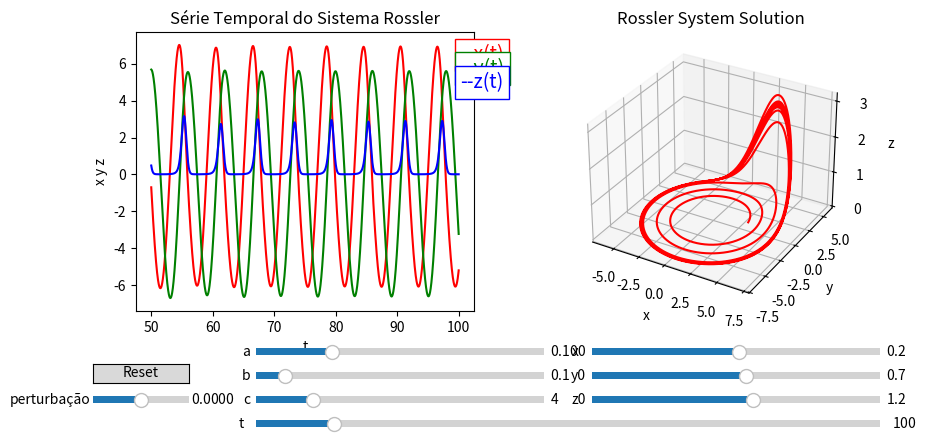

Here is the Python script that generated this plot:
import matplotlib.pyplot as plt
import numpy as np
from matplotlib.widgets import Button, Slider
from scipy.integrate import solve_ivp

# from matplotlib import cm
# from mpl_toolkits.mplot3d.axes3d import get_test_data
# from mpl_toolkits.mplot3d import Axes3D


def cut_beggining(M, percent):
    if len(M.shape) > 1:
        return np.delete(M, np.arange(int(len(M[1]) * percent)), 1)
    else:
        return np.delete(M, np.arange(int(len(M) * percent)), 0)


def rossler_system(t, xyz, a, b, c):
    x, y, z = xyz
    return [-(y + z), x + a * y, b + z * (x - c)]


def sol_rossler(t, a, b, c, init_cond):
    # a, b, c = 0.2, 0.2, 5.7
    # y0 = [0, -6.78, 0.02]
    cons = (a, b, c)

    t_span = [0, int(t)]
    # Obtain 1000 points in the approximation
    t_eval = np.linspace(*t_span, int(t) * 100)

    sol = solve_ivp(
        rossler_system, t_span, init_cond, method="RK45", t_eval=t_eval, args=cons
    )
    print(sol)
    sol_values = sol.y
    sol_values_cut = cut_beggining(sol_values, 0.3)
    t_values = sol.t
    t = cut_beggining(t_values, 0.3)
    x = sol_values_cut[0]
    y = sol_values_cut[1]
    z = sol_values_cut[2]
    return t, x, y, z


init_t, init_a, init_b, init_c = 100, 0.1, 0.1, 4
init_x0, init_y0, init_z0 = 0.2, 0.7, 1.2
init_cond = [init_x0, init_y0, init_z0]


pert = 0
init_cond_pert = [init_x0 + pert, init_y0 + pert, init_z0 + pert]

fig = plt.figure(figsize=plt.figaspect(0.5))
ax = fig.add_subplot(1, 2, 2, projection="3d")
# ax = fig.add_subplot(projection="3d")

ax1 = fig.add_subplot(1, 2, 1)


t, x, y, z = sol_rossler(init_t, init_a, init_b, init_c, init_cond)
t_pert, x_pert, y_pert, z_pert = sol_rossler(
    init_t, init_a, init_b, init_c, init_cond_pert
)

drawing = ax.plot3D(x, y, z, color="red")
if pert != 0:
    drawing = ax.plot3D(x_pert, y_pert, z_pert, color="cyan")


ax1.plot(t[-5000:], x[-5000:], color="red")
ax1.plot(t[-5000:], y[-5000:], color="green")
ax1.plot(t[-5000:], z[-5000:], color="blue")
if pert != 0:
    ax1.plot(t[-5000:], x_pert[-5000:], color="cyan")
    ax1.plot(t[-5000:], y_pert[-5000:], color="magenta")
    ax1.plot(t[-5000:], z_pert[-5000:], color="yellow")
ax1.set_xlabel("t")
ax1.set_ylabel("x y z")
ax1.set_title("Série Temporal do Sistema Rossler")
# plt.tight_layout()


ax.set_xlabel("x")
ax.set_ylabel("y")
ax.set_zlabel("z")
ax.set_title("Rossler System Solution")


ax1.text(
    -0.4,
    0.9,
    "--x(t)",
    color="red",
    transform=ax.transAxes,
    fontsize=14,
    bbox=dict(facecolor="white", edgecolor="red"),
)
ax1.text(
    -0.4,
    0.85,
    "--y(t)",
    color="green",
    transform=ax.transAxes,
    fontsize=14,
    bbox=dict(facecolor="white", edgecolor="green"),
)
ax1.text(
    -0.4,
    0.8,
    "--z(t)",
    color="blue",
    transform=ax.transAxes,
    fontsize=14,
    bbox=dict(facecolor="white", edgecolor="blue"),
)
fig.subplots_adjust(bottom=0.3)


if pert != 0:
    ax1.text(
        -0.29,
        0.9,
        "--x0 pert",
        color="cyan",
        transform=ax.transAxes,
        fontsize=14,
        bbox=dict(facecolor="white", edgecolor="cyan"),
    )
    ax1.text(
        -0.29,
        0.85,
        "--y0 pert",
        color="magenta",
        transform=ax.transAxes,
        fontsize=14,
        bbox=dict(facecolor="white", edgecolor="magenta"),
    )
    ax1.text(
        -0.29,
        0.8,
        "--z0 pert",
        color="yellow",
        transform=ax.transAxes,
        fontsize=14,
        bbox=dict(facecolor="white", edgecolor="yellow"),
    )

    ax1.text(
        1,
        1,
        "sol",
        color="red",
        transform=ax.transAxes,
        fontsize=14,
        bbox=dict(facecolor="white", edgecolor="red"),
    )

    ax1.text(
        1,
        0.94,
        "sol pert",
        color="cyan",
        transform=ax.transAxes,
        fontsize=14,
        bbox=dict(facecolor="white", edgecolor="cyan"),
    )


ax_a = fig.add_axes([0.25, 0.2, 0.3, 0.03])
a_slider = Slider(
    ax=ax_a,
    label="a",
    valmin=0,
    valmax=0.38,
    valinit=init_a,
)

ax_b = fig.add_axes([0.25, 0.15, 0.3, 0.03])
b_slider = Slider(
    ax=ax_b,
    label="b",
    valmin=0,
    valmax=1,
    valinit=init_b,
)


ax_c = fig.add_axes([0.25, 0.1, 0.3, 0.03])
c_slider = Slider(
    ax=ax_c,
    label="c",
    valmin=0,
    valmax=20,
    valinit=init_c,
)
""" yoo """
ax_x0 = fig.add_axes([0.60, 0.2, 0.3, 0.03])
x0_slider = Slider(
    ax=ax_x0,
    label="x0",
    valmin=-10,
    valmax=10,
    valinit=init_x0,
)

ax_y0 = fig.add_axes([0.60, 0.15, 0.3, 0.03])
y0_slider = Slider(
    ax=ax_y0,
    label="y0",
    valmin=-10,
    valmax=10,
    valinit=init_y0,
)


ax_z0 = fig.add_axes([0.60, 0.1, 0.3, 0.03])
z0_slider = Slider(
    ax=ax_z0,
    label="z0",
    valmin=-10,
    valmax=10,
    valinit=init_z0,
)


ax_t = fig.add_axes([0.25, 0.05, 0.65, 0.03])
t_slider = Slider(
    ax=ax_t,
    label="t",
    valmin=0,
    valmax=800,
    valinit=init_t,
)


ax_pert = fig.add_axes([0.08, 0.1, 0.1, 0.03])
pert_slider = Slider(
    ax=ax_pert,
    label="perturbação",
    valmin=-1 / 10000,
    valmax=1 / 10000,
    valinit=pert,
)


def update(val):
    ax_a = a_slider.val
    ax_b = b_slider.val
    ax_c = c_slider.val
    ax_x0 = x0_slider.val
    ax_y0 = y0_slider.val
    ax_z0 = z0_slider.val
    ax_t = t_slider.val
    ax_pert = pert_slider.val
    init_cond = [ax_x0, ax_y0, ax_z0]
    init_cond_pert = [ax_x0 + ax_pert, ax_y0 + ax_pert, ax_z0 + ax_pert]
    ax.clear()
    ax1.clear()
    t, x, y, z = sol_rossler(ax_t, ax_a, ax_b, ax_c, init_cond)
    t_pert, x_pert, y_pert, z_pert = sol_rossler(ax_t, ax_a, ax_b, ax_c, init_cond_pert)
    print("x", x)
    print("y", y)
    print("z", z)
    ax.plot3D(x, y, z, color="red")
    ax1.plot(t[-5000:], x[-5000:], color="red")
    ax1.plot(t[-5000:], y[-5000:], color="green")
    ax1.plot(t[-5000:], z[-5000:], color="blue")
    if ax_pert != 0:
        ax.plot3D(x_pert, y_pert, z_pert, color="cyan")
        ax1.plot(t[-5000:], x_pert[-5000:], color="cyan")
        ax1.plot(t[-5000:], y_pert[-5000:], color="magenta")
        ax1.plot(t[-5000:], z_pert[-5000:], color="yellow")
    # text
    ax1.set_xlabel("t")
    ax1.set_ylabel("x y z")
    ax1.set_title("Série Temporal do Sistema Rossler")
    # plt.tight_layout()

    ax.set_xlabel("x")
    ax.set_ylabel("y")
    ax.set_zlabel("z")
    ax.set_title("Rossler System Solution")
    ax1.text(
        -0.4,
        0.9,
        "--x(t)",
        color="red",
        transform=ax.transAxes,
        fontsize=14,
        bbox=dict(facecolor="white", edgecolor="red"),
    )
    ax1.text(
        -0.4,
        0.85,
        "--y(t)",
        color="green",
        transform=ax.transAxes,
        fontsize=14,
        bbox=dict(facecolor="white", edgecolor="green"),
    )
    ax1.text(
        -0.4,
        0.8,
        "--z(t)",
        color="blue",
        transform=ax.transAxes,
        fontsize=14,
        bbox=dict(facecolor="white", edgecolor="blue"),
    )
    if ax_pert != 0:
        ax1.text(
            -0.29,
            0.9,
            "--x0 pert",
            color="cyan",
            transform=ax.transAxes,
            fontsize=14,
            bbox=dict(facecolor="white", edgecolor="cyan"),
        )
        ax1.text(
            -0.29,
            0.85,
            "--y0 pert",
            color="magenta",
            transform=ax.transAxes,
            fontsize=14,
            bbox=dict(facecolor="white", edgecolor="magenta"),
        )
        ax1.text(
            -0.29,
            0.8,
            "--z0 pert",
            color="yellow",
            transform=ax.transAxes,
            fontsize=14,
            bbox=dict(facecolor="white", edgecolor="yellow"),
        )

        ax1.text(
            1,
            1,
            "sol",
            color="red",
            transform=ax.transAxes,
            fontsize=14,
            bbox=dict(facecolor="white", edgecolor="red"),
        )

        ax1.text(
            1,
            0.94,
            "sol pert",
            color="cyan",
            transform=ax.transAxes,
            fontsize=14,
            bbox=dict(facecolor="white", edgecolor="cyan"),
        )

    fig.canvas.draw_idle()
    print("after plot")


a_slider.on_changed(update)
b_slider.on_changed(update)
c_slider.on_changed(update)
x0_slider.on_changed(update)
y0_slider.on_changed(update)
z0_slider.on_changed(update)
t_slider.on_changed(update)
pert_slider.on_changed(update)

resetax = fig.add_axes([0.08, 0.15, 0.1, 0.04])
button = Button(resetax, "Reset", hovercolor="0.975")


def reset(event):
    a_slider.reset()
    b_slider.reset()
    c_slider.reset()
    x0_slider.reset()
    y0_slider.reset()
    z0_slider.reset()
    t_slider.reset()
    pert_slider.reset()


button.on_clicked(reset)

plt.show()
